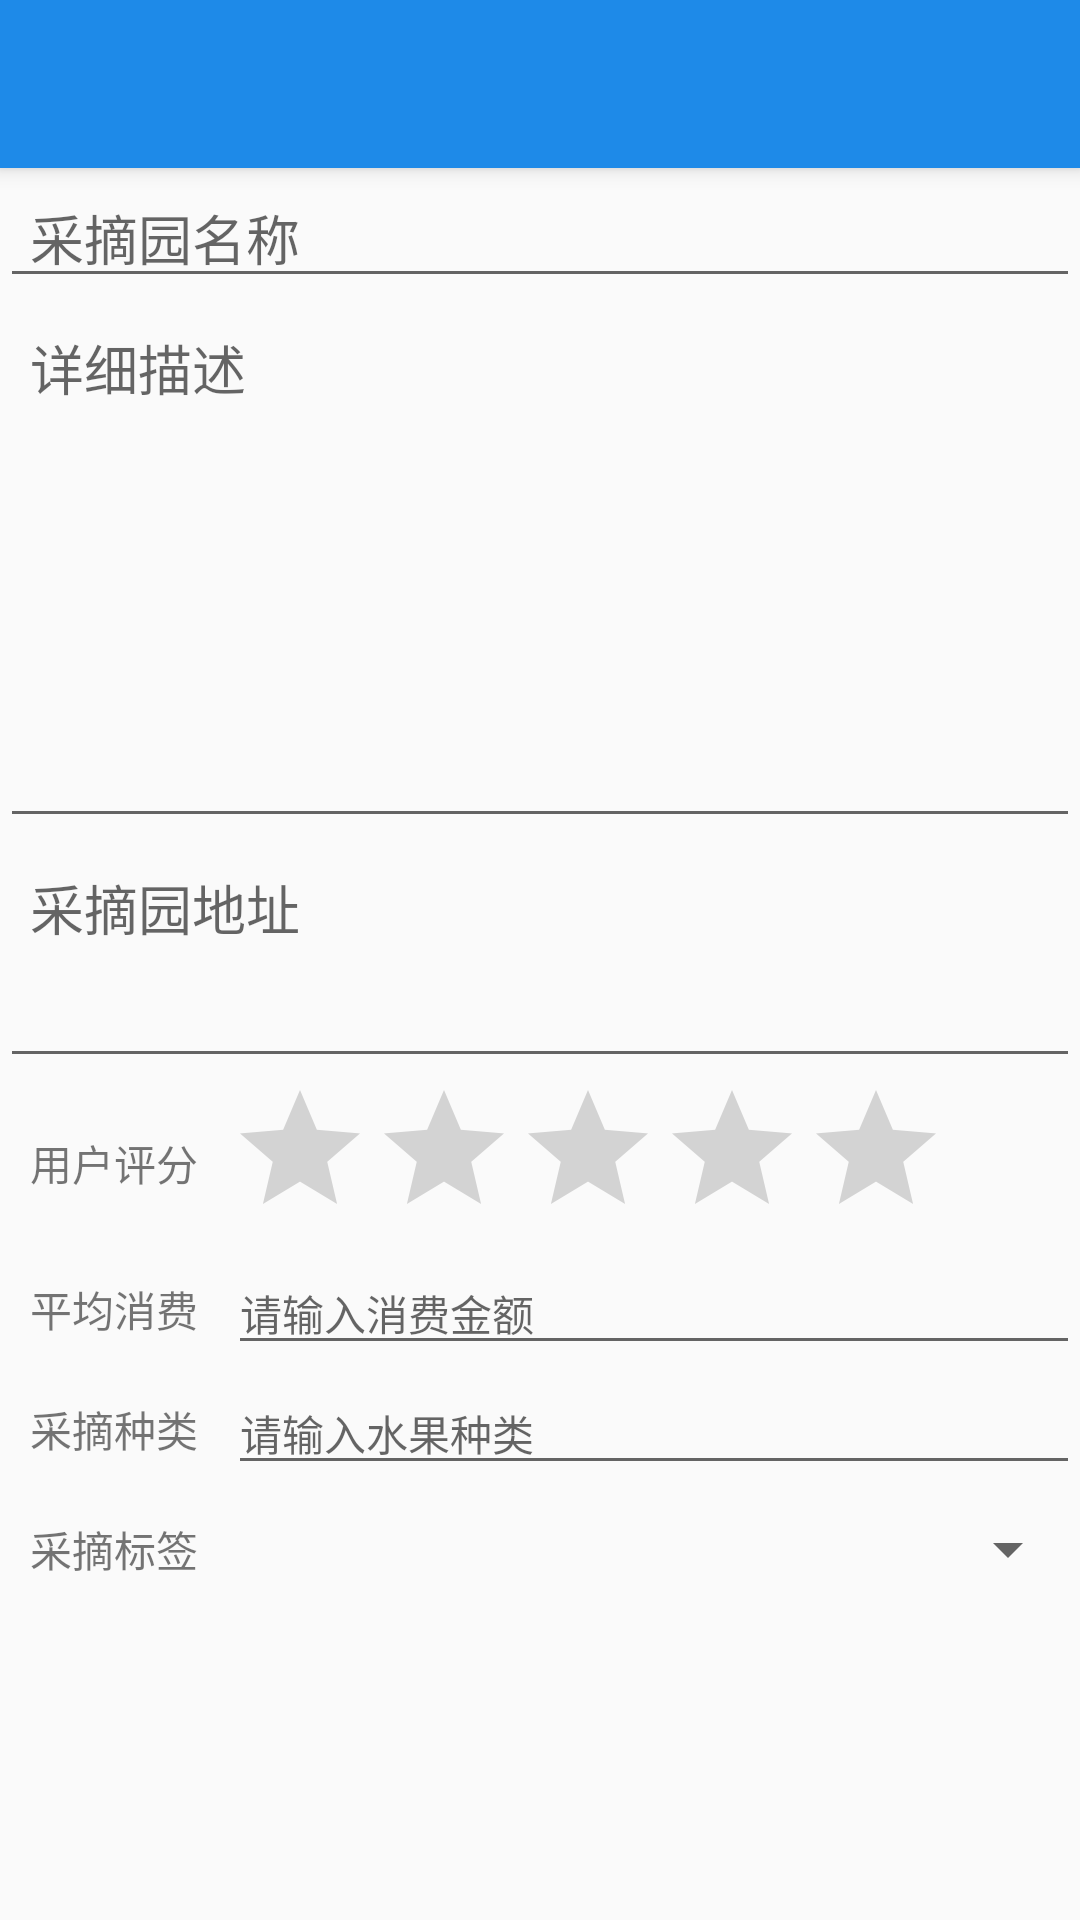

Android layout source for this screen:
<!-- AndroidManifest.xml: application theme AppTheme -->
<!-- res/layout/activity_upload_pick_park.xml -->
<?xml version="1.0" encoding="utf-8"?>
<android.support.design.widget.CoordinatorLayout
    xmlns:android="http://schemas.android.com/apk/res/android"
    android:layout_width="match_parent"
    android:layout_height="match_parent"
    xmlns:app="http://schemas.android.com/apk/res-auto">

    <android.support.design.widget.AppBarLayout
        android:layout_width="match_parent"
        android:layout_height="wrap_content">

        <android.support.v7.widget.Toolbar
            android:layout_width="match_parent"
            android:layout_height="?attr/actionBarSize"
            android:theme="@style/ThemeOverlay.AppCompat.Dark.ActionBar"
            android:id="@+id/upload_toolbar">
        </android.support.v7.widget.Toolbar>
    </android.support.design.widget.AppBarLayout>

    <LinearLayout
        android:layout_width="match_parent"
        android:layout_height="match_parent"
        android:orientation="vertical"
        app:layout_behavior="@string/appbar_scrolling_view_behavior">

        <EditText
            android:id="@+id/upload_title"
            android:singleLine="true"
            android:layout_width="match_parent"
            android:layout_height="wrap_content"
            android:paddingLeft="10dp"
            android:paddingRight="10dp"
            android:hint="采摘园名称"/>

        <EditText
            android:id="@+id/upload_description"
            android:paddingLeft="10dp"
            android:paddingRight="10dp"
            android:gravity="top"
            android:layout_width="match_parent"
            android:layout_height="180dp"
            android:hint="详细描述"/>

        <EditText
            android:id="@+id/upload_location"
            android:paddingLeft="10dp"
            android:paddingRight="10dp"
            android:gravity="top"
            android:layout_width="match_parent"
            android:layout_height="80dp"
            android:hint="采摘园地址"/>

        <LinearLayout
            android:layout_width="match_parent"
            android:layout_height="wrap_content"
            android:gravity="center_vertical"
            android:orientation="horizontal">

            <TextView
                android:layout_width="wrap_content"
                android:layout_height="wrap_content"
                android:paddingLeft="10dp"
                android:paddingRight="10dp"
                android:text="用户评分"/>

            <RatingBar
                android:id="@+id/upload_rating"
                android:layout_width="wrap_content"
                android:layout_height="wrap_content"
                android:numStars="5"
                android:rating="0"
                android:isIndicator="false" />

            
                
                
                
                
                
        </LinearLayout>

        <LinearLayout
            android:gravity="center_vertical"
            android:layout_width="match_parent"
            android:layout_height="40dp">
            <TextView
                android:layout_width="wrap_content"
                android:layout_height="wrap_content"
                android:paddingLeft="10dp"
                android:paddingRight="10dp"
                android:text="平均消费"/>

            <EditText
                android:layout_width="0dp"
                android:layout_weight="1"
                android:layout_height="wrap_content"
                android:singleLine="true"
                android:textSize="14sp"
                android:hint="请输入消费金额"
                android:id="@+id/upload_price" />
        </LinearLayout>
        <LinearLayout
            android:gravity="center_vertical"
            android:layout_width="match_parent"
            android:layout_height="40dp">
            <TextView
                android:layout_width="wrap_content"
                android:layout_height="wrap_content"
                android:paddingLeft="10dp"
                android:paddingRight="10dp"
                android:text="采摘种类"/>

            <EditText
                android:layout_width="0dp"
                android:layout_weight="1"
                android:layout_height="wrap_content"
                android:singleLine="true"
                android:textSize="14sp"
                android:hint="请输入水果种类"
                android:id="@+id/upload_category" />
        </LinearLayout>

        <LinearLayout
            android:layout_width="match_parent"
            android:layout_height="40dp"
            android:gravity="center_vertical">
            <TextView
                android:layout_width="wrap_content"
                android:layout_height="wrap_content"
                android:paddingLeft="10dp"
                android:paddingRight="10dp"
                android:text="采摘标签"/>
            <Spinner
                android:layout_width="match_parent"
                android:layout_height="wrap_content"
                android:id="@+id/upload_spinner" />
        </LinearLayout>


    </LinearLayout>
</android.support.design.widget.CoordinatorLayout>
<!-- resources referenced by this layout -->
<resources>
  <style name="AppTheme" parent="Theme.AppCompat.Light.DarkActionBar">
          
          <item name="colorPrimary">@color/colorPrimary</item>
          <item name="colorPrimaryDark">@color/colorPrimaryDark</item>
          <item name="colorAccent">@color/colorAccent</item>
  
          <item name="windowActionBar">false</item>
          <item name="windowNoTitle">true</item>
      </style>
  <color name="colorPrimary">#1E8AE8</color>
  <color name="colorPrimaryDark">#176EB9</color>
  <color name="colorAccent">#0075D5</color>
</resources>
